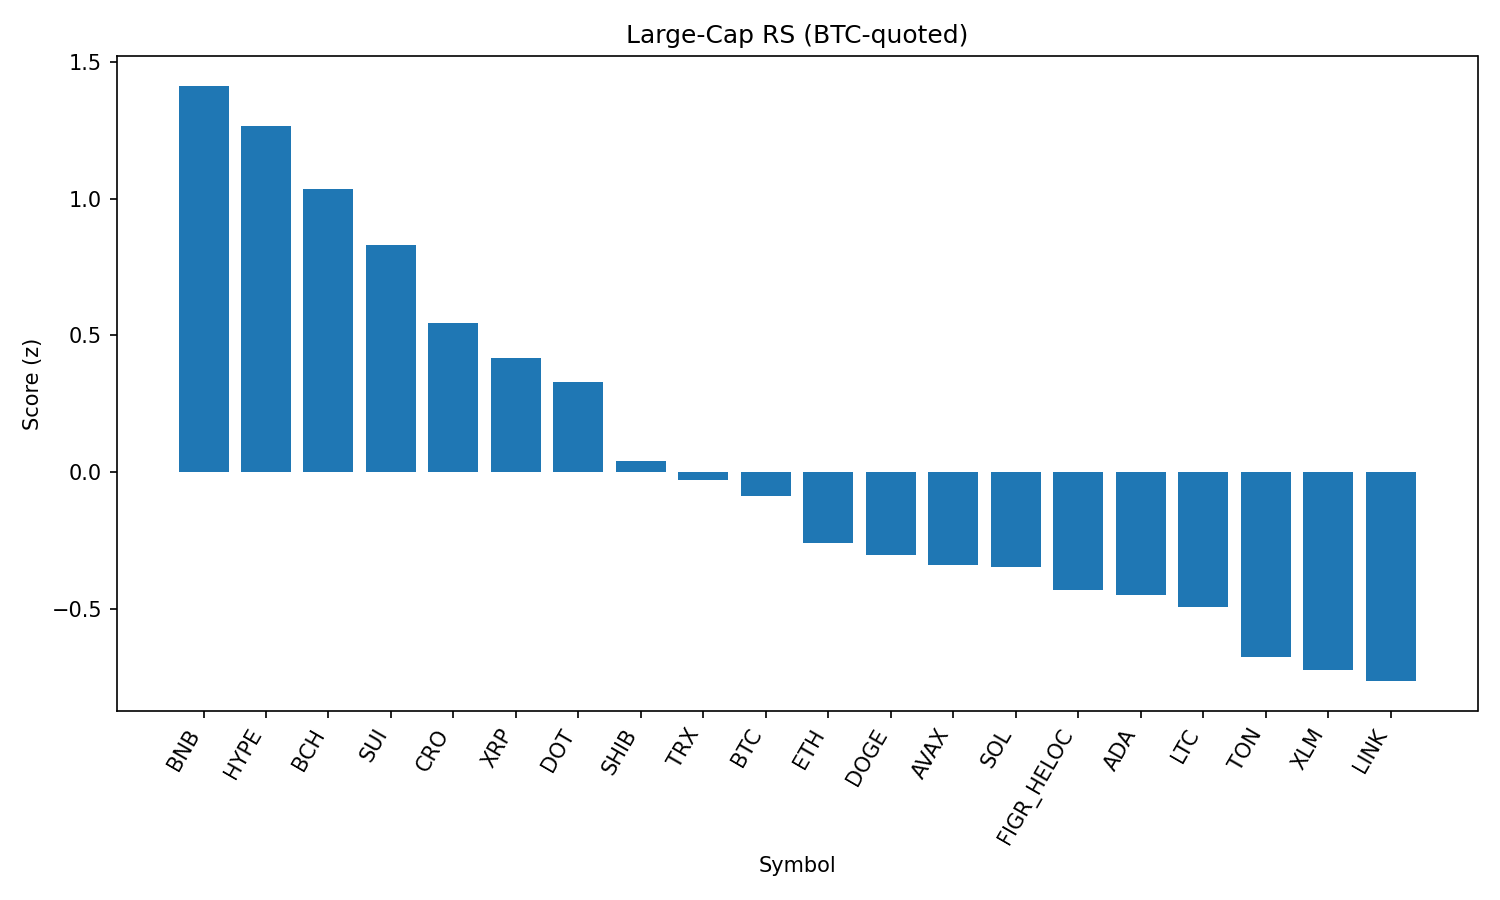

The file beside this chart, header and first rows:
rank, name, symbol, price_btc, price_usd, pct_1h_btc, pct_24h_btc, pct_7d_btc, market_cap_rank, market_cap_usd, volume_usd, score
1, BNB, BNB, 0.007743, 858.5, 0.5807, 1.985, -2.447, 5, 119497997432, 1038751559, 1.412
2, Hyperliquid, HYPE, 0.0004277, 47.42, 0.105, 5.006, 3.926, 16, 12840404053, 417222018, 1.267
3, Bitcoin Cash, BCH, 0.005538, 614.1, -0.04329, 3.812, 12.83, 19, 12234757814, 593314465, 1.036
4, Sui, SUI, 3.059e-05, 3.39, 0.2445, 2.004, 0.952, 20, 12110382855, 1110726809, 0.8293
5, Cronos, CRO, 2.44e-06, 0.2707, 0.04118, 3.482, -3.308, 26, 9106560617, 140724760, 0.5439
6, XRP, XRP, 2.544e-05, 2.82, 0.2127, 0.8211, -1.917, 4, 168131807634, 6150224267, 0.4183
7, Polkadot, DOT, 3.486e-05, 3.87, -0.02637, 2.617, -0.3516, 35, 5884963262, 253353448, 0.3314
8, Shiba Inu, SHIB, 1.11395e-10, 1.235e-05, -0.04227, 1.778, -2.507, 31, 7278700309, 213516643, 0.04279
9, TRON, TRX, 2.99e-06, 0.3315, 0.2142, -0.8699, -4.303, 10, 31381001395, 878442756, -0.02885
10, Bitcoin, BTC, 1.0, 110861, 0.0, 0.0, 0.0, 1, 2208052287916, 54070158899, -0.08833
11, Ethereum, ETH, 0.03887, 4310, -0.03937, 0.0856, -2.676, 2, 520254840804, 36100301085, -0.2584
12, Dogecoin, DOGE, 1.96e-06, 0.2168, -0.2138, 1.809, -2.225, 9, 32694868644, 2107738612, -0.301
13, Avalanche, AVAX, 0.0002193, 24.32, -0.1747, 0.5794, 1.459, 23, 10272480245, 582626437, -0.3386
14, Solana, SOL, 0.001835, 203.4, -0.09243, 0.3979, -2.733, 6, 110108525815, 7251940543, -0.3458
15, Figure Heloc, FIGR_HELOC, 9.06e-06, 1.004, 0.243, -2.602, -7.017, 18, 12297325474, 27792262, -0.4304
16, Cardano, ADA, 7.48e-06, 0.8296, -0.2862, 1.956, -2.814, 11, 30280161157, 1449552118, -0.4473
17, Litecoin, LTC, 0.001008, 111.8, -0.2205, 0.7718, -1.143, 28, 8527879260, 497894252, -0.4932
18, Toncoin, TON, 2.772e-05, 3.07, -0.1264, -0.7801, -2.678, 30, 7895035943, 135173945, -0.674
19, Stellar, XLM, 3.24e-06, 0.3591, -0.3624, 1.312, -2.189, 22, 11391486697, 182545113, -0.7219
20, Chainlink, LINK, 0.0002013, 22.32, -0.1845, -0.1165, -5.496, 13, 15139437265, 1197506591, -0.7627
21, Hedera, HBAR, 1.96e-06, 0.2173, -0.4714, 1.499, -5.854, 25, 9227345536, 185996135, -1.051
